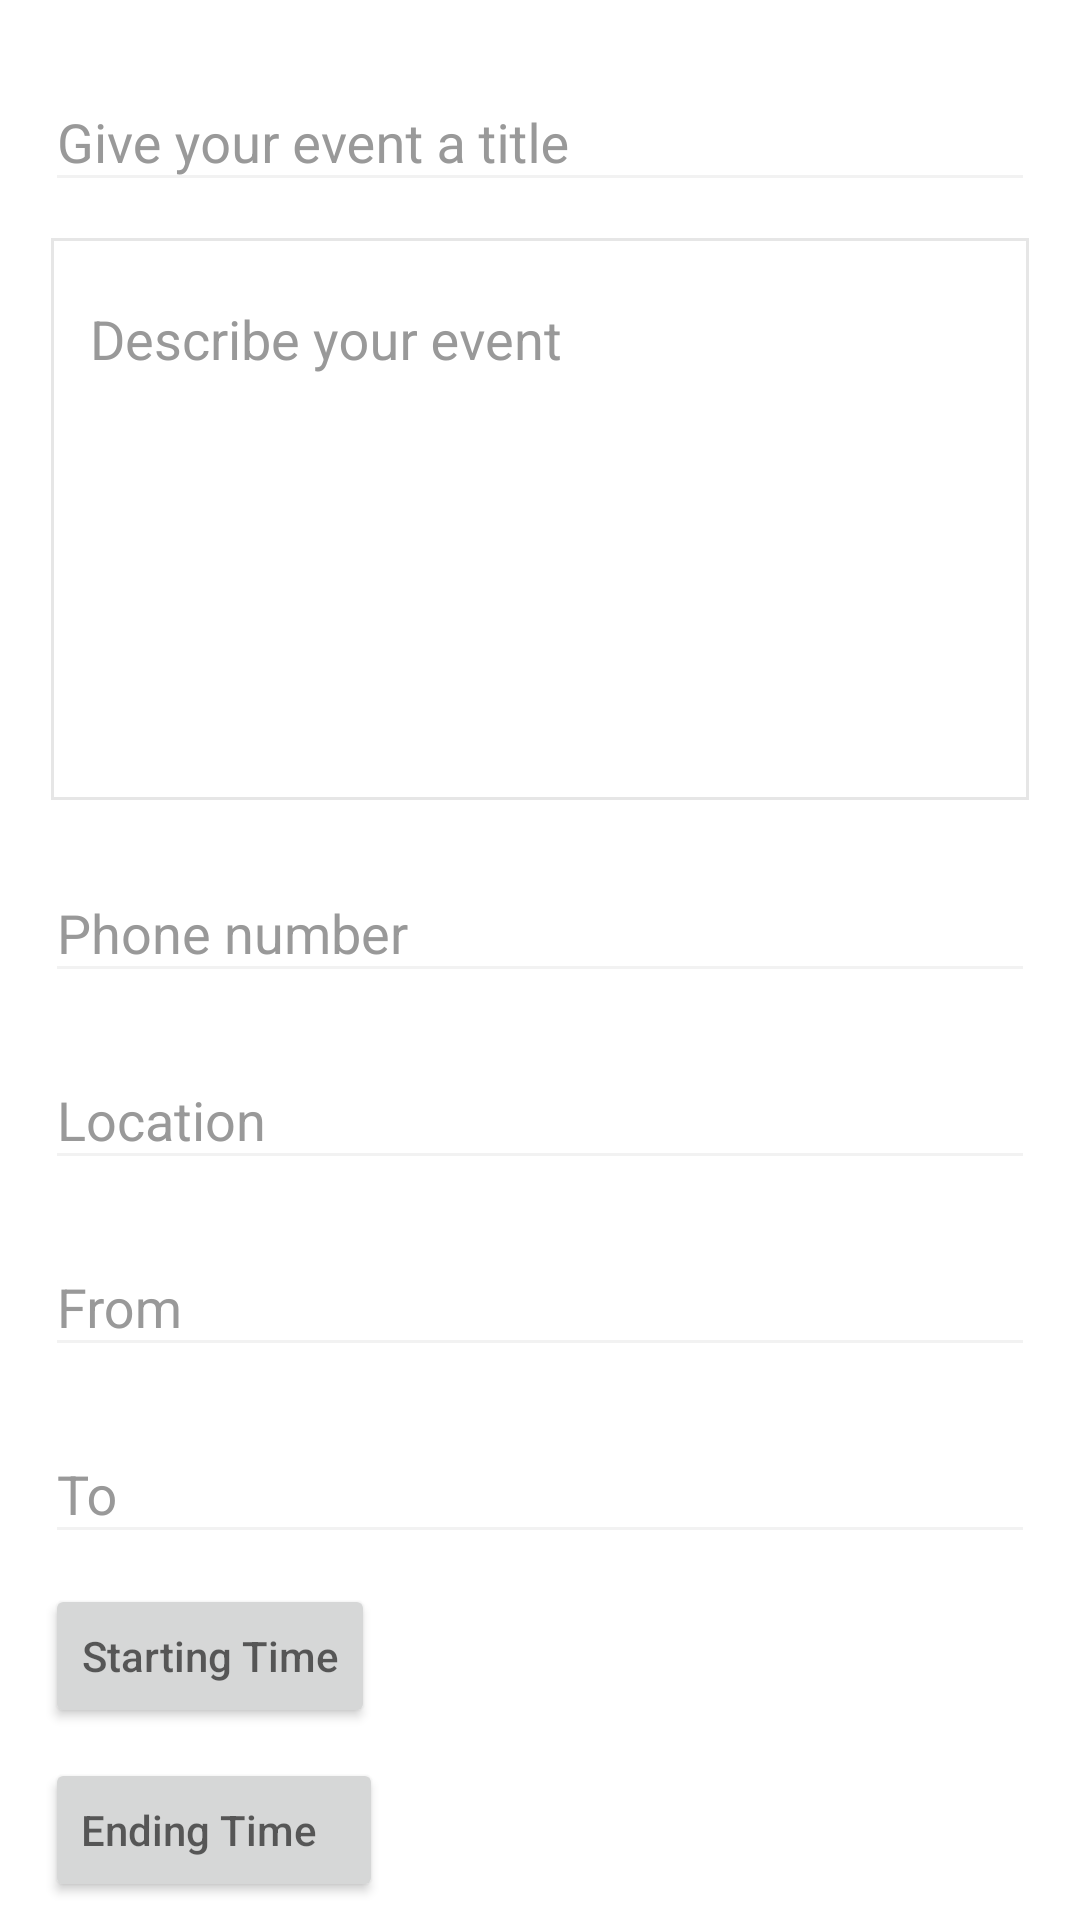

Here is an Android app screen rendered from its layout file. Give the layout XML and the strings, colors and styles it references.
<!-- AndroidManifest.xml: application theme AppTheme -->
<!-- res/layout/activity_createevent.xml -->
<?xml version="1.0" encoding="utf-8"?>
<LinearLayout xmlns:android="http://schemas.android.com/apk/res/android"
    xmlns:app="http://schemas.android.com/apk/res-auto"
    android:layout_width="match_parent"
    android:layout_height="match_parent"
    android:background="#ffff"
    android:orientation="vertical">

    <android.support.design.widget.AppBarLayout
        android:layout_width="match_parent"
        android:layout_height="wrap_content">



    </android.support.design.widget.AppBarLayout>

    <android.support.v4.widget.NestedScrollView
        android:layout_width="match_parent"
        android:layout_height="match_parent"
        android:clipToPadding="false"
        android:padding="@dimen/spacing_large"
        android:scrollbars="none"
        android:scrollingCache="true"
        app:layout_behavior="@string/appbar_scrolling_view_behavior">

        <LinearLayout
            android:layout_width="match_parent"
            android:layout_height="wrap_content"
            android:orientation="vertical">

            <android.support.design.widget.TextInputLayout
                android:layout_width="match_parent"
                android:layout_height="wrap_content"
                android:textColorHint="@color/grey_40"
                >


                <android.support.v7.widget.AppCompatEditText
                    android:layout_width="match_parent"
                    android:layout_height="wrap_content"
                    android:hint="Give your event a title"
                    android:id="@+id/text"
                    android:textColor="@color/grey_90"
                    android:theme="@style/EditText.Yellow" />

            </android.support.design.widget.TextInputLayout>

            <View
                android:layout_width="match_parent"
                android:layout_height="@dimen/spacing_middle" />

            <android.support.design.widget.TextInputLayout
                android:layout_width="match_parent"
                android:layout_height="wrap_content"
                android:background="@drawable/txt_area_dark_yellow"
                android:padding="@dimen/spacing_large"
                android:textColorHint="@color/grey_40">

                <android.support.v7.widget.AppCompatEditText
                    android:layout_width="match_parent"
                    android:layout_height="wrap_content"
                    android:background="@android:color/transparent"
                    android:gravity="top"
                    android:hint="Describe your event"
                    android:inputType="textMultiLine"
                    android:maxLines="12"
                    android:minLines="7"
                    android:id="@+id/text2"
                    android:textColor="@color/grey_90"
                    android:theme="@style/EditText.Yellow" />

            </android.support.design.widget.TextInputLayout>

            <View
                android:layout_width="match_parent"
                android:layout_height="@dimen/spacing_middle" />

            <android.support.design.widget.TextInputLayout
                android:layout_width="match_parent"
                android:layout_height="wrap_content"
                android:textColorHint="@color/grey_40">

                <android.support.v7.widget.AppCompatEditText
                    android:layout_width="match_parent"
                    android:layout_height="wrap_content"
                    android:hint="Phone number"
                    android:inputType="phone"
                    android:id="@+id/text3"
                    android:textColor="@color/grey_90"
                    android:theme="@style/EditText.Yellow" />

            </android.support.design.widget.TextInputLayout>

            <View
                android:layout_width="match_parent"
                android:layout_height="@dimen/spacing_middle" />

            <android.support.design.widget.TextInputLayout
                android:layout_width="match_parent"
                android:layout_height="wrap_content"
                android:textColorHint="@color/grey_40">

                <android.support.v7.widget.AppCompatEditText
                    android:layout_width="match_parent"
                    android:layout_height="wrap_content"
                    android:hint="Location"
                    android:id="@+id/text4"
                    android:inputType="textEmailAddress"
                    android:textColor="@color/grey_90"
                    android:theme="@style/EditText.Yellow" />

            </android.support.design.widget.TextInputLayout>


            <View
                android:layout_width="match_parent"
                android:layout_height="@dimen/spacing_middle" />

            <android.support.design.widget.TextInputLayout
                android:layout_width="match_parent"
                android:layout_height="wrap_content"
                android:textColorHint="@color/grey_40">

                <android.support.v7.widget.AppCompatEditText
                    android:layout_width="match_parent"
                    android:layout_height="wrap_content"
                    android:hint="From"

                    android:inputType="textEmailAddress"
                    android:textColor="@color/grey_90"
                    android:theme="@style/EditText.Yellow"
                    android:onClick="Onclik"
                    android:focusable="false"
                    android:id="@+id/Birthday"/>

            </android.support.design.widget.TextInputLayout>



            <View
                android:layout_width="match_parent"
                android:layout_height="@dimen/spacing_middle" />

            <android.support.design.widget.TextInputLayout
                android:layout_width="match_parent"
                android:layout_height="wrap_content"
                android:textColorHint="@color/grey_40">

                <android.support.v7.widget.AppCompatEditText
                    android:layout_width="match_parent"
                    android:layout_height="wrap_content"
                    android:hint="To"
                    android:inputType="textEmailAddress"
                    android:textColor="@color/grey_90"
                    android:theme="@style/EditText.Yellow"
                    android:onClick="Onclik2"
                    android:focusable="false"
                    android:id="@+id/Birthday2"/>

            </android.support.design.widget.TextInputLayout>
            <View
                android:layout_width="match_parent"
                android:layout_height="@dimen/spacing_middle" />
<LinearLayout
    android:layout_width="match_parent"
    android:layout_height="wrap_content">
    <android.support.v7.widget.AppCompatButton
                android:layout_width="wrap_content"
                android:layout_height="wrap_content"
                android:hint="Starting Time"
                android:textColor="@color/grey_90"
                android:theme="@style/EditText.Yellow"
                android:onClick="Onclik4"
                android:id="@+id/bt_pick"/>

            <TextView
                android:layout_width="match_parent"
                android:layout_height="wrap_content"
                android:id="@+id/result"
                android:textSize="20dp"
                android:layout_marginTop="10dp"
                android:layout_marginLeft="30dp"
                android:textColorHint="@color/grey_40">
</TextView>


</LinearLayout>

            <View
                android:layout_width="match_parent"
                android:layout_height="@dimen/spacing_middle" />
            <LinearLayout
                android:layout_width="match_parent"
                android:layout_height="wrap_content">
                <android.support.v7.widget.AppCompatButton
                    android:layout_width="wrap_content"
                    android:layout_height="wrap_content"
                    android:hint="Ending Time   "
                    android:textColor="@color/grey_90"
                    android:theme="@style/EditText.Yellow"
                    android:onClick="Onclik5"
                    android:id="@+id/bt_pick2"/>

                <TextView
                    android:layout_width="match_parent"
                    android:layout_height="wrap_content"
                    android:id="@+id/result2"
                    android:textSize="20dp"
                    android:layout_marginTop="10dp"
                    android:layout_marginLeft="30dp"
                    android:textColorHint="@color/grey_40">
                </TextView>


            </LinearLayout>

            <View
                android:layout_width="0dp"
                android:layout_height="@dimen/spacing_middle" />

            <Button
                android:layout_width="match_parent"
                android:layout_height="55dp"
                android:layout_marginLeft="-4dp"
                android:layout_marginRight="-4dp"
                android:background="@drawable/btn_rounded_accent"
                android:text="C R E A T E"
                android:onClick="OnCreateEvent"
                android:id="@+id/btnlogin"
                android:textAllCaps="false"
                android:textColor="@android:color/white"
                android:textStyle="bold"
                />


        </LinearLayout>

    </android.support.v4.widget.NestedScrollView>

</LinearLayout>
<!-- resources referenced by this layout -->
<resources>
  <color name="grey_40">#999999</color>
  <color name="grey_90">#263238</color>
  <dimen name="spacing_large">15dp</dimen>
  <dimen name="spacing_middle">10dp</dimen>
  <!-- drawable btn_rounded_accent: vector/xml drawable (drawable, 2204 chars, omitted) -->
  <!-- drawable txt_area_dark_yellow (drawable) -->
  <?xml version="1.0" encoding="utf-8"?>
  <selector xmlns:android="http://schemas.android.com/apk/res/android">
      <item android:state_pressed="true">
  
          <layer-list>
              <item android:bottom="2dp" android:left="2dp" android:right="2dp" android:top="2dp">
                  <shape android:shape="rectangle">
                      <stroke android:width="2dp" android:color="@color/colorPrimary" />
                      <solid android:color="@color/transparent" />
                  </shape>
              </item>
          </layer-list>
  
      </item>
      <item android:state_focused="true">
  
          <layer-list>
              <item android:bottom="2dp" android:left="2dp" android:right="2dp" android:top="2dp">
                  <shape android:shape="rectangle">
                      <stroke android:width="2dp" android:color="@color/colorPrimary" />
                      <solid android:color="@color/transparent" />
                  </shape>
              </item>
          </layer-list>
      </item>
  
      <item>
  
          <layer-list>
              <item android:bottom="2dp" android:left="2dp" android:right="2dp" android:top="2dp">
                  <shape android:shape="rectangle">
                      <stroke android:width="1dp" android:color="@color/grey_10" />
                      <solid android:color="@color/transparent" />
                  </shape>
              </item>
          </layer-list>
  
      </item>
  </selector>
  <style name="EditText.Yellow" parent="@style/AppTheme">
          <item name="colorControlNormal">@color/grey_5</item>
          <item name="colorControlActivated">@color/colorPrimary</item>
          <item name="colorControlHighlight">@color/colorPrimary</item>
      </style>
  <style name="AppTheme" parent="Theme.AppCompat.Light.DarkActionBar">
          
          <item name="colorPrimary">#d42944</item>
          <item name="colorPrimaryDark">#d42944</item>
          <item name="colorAccent">#d42944</item>
      </style>
  <color name="colorPrimary">#d42944</color>
  <color name="grey_10">#e6e6e6</color>
  <color name="grey_5">#f2f2f2</color>
</resources>
